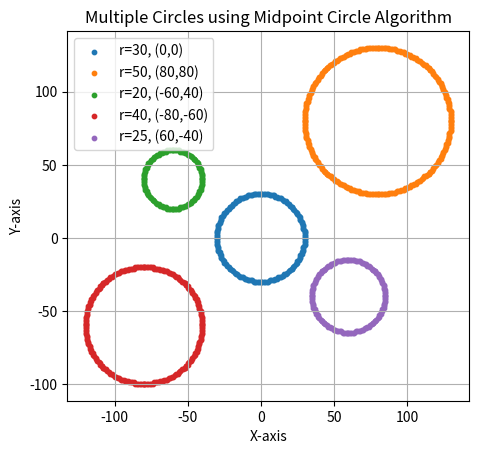

Reproduce this figure in Python.
import matplotlib.pyplot as plt


def plot_circle_points(xc, yc, x, y, xes, yes):
    pts = [
        ( x + xc,  y + yc),
        (-x + xc,  y + yc),
        ( x + xc, -y + yc),
        (-x + xc, -y + yc),
        ( y + xc,  x + yc),
        (-y + xc,  x + yc),
        ( y + xc, -x + yc),
        (-y + xc, -x + yc),
    ]

    for px, py in pts:
        xes.append(px)
        yes.append(py)


def midpoint_circle(r, xc, yc):
    x = 0
    y = r
    p = 1 - r

    xes = []
    yes = []

    plot_circle_points(xc, yc, x, y, xes, yes)

    while x < y:
        x += 1

        if p < 0:
            p = p + 2 * x + 1
        else:
            y -= 1
            p = p + 2 * x - 2 * y + 1

        plot_circle_points(xc, yc, x, y, xes, yes)

    return xes, yes


# -------- Main Program --------
if __name__ == "__main__":

    circles = [
        (30, 0, 0),      # radius, xc, yc
        (50, 80, 80),
        (20, -60, 40),
        (40, -80, -60),
        (25, 60, -40)
    ]

    plt.figure()

    for r, xc, yc in circles:
        xes, yes = midpoint_circle(r, xc, yc)
        plt.scatter(xes, yes, s=10, label=f"r={r}, ({xc},{yc})")

    plt.gca().set_aspect('equal', adjustable='box')
    plt.title("Multiple Circles using Midpoint Circle Algorithm")
    plt.xlabel("X-axis")
    plt.ylabel("Y-axis")
    plt.grid(True)
    plt.legend()
    plt.show()
